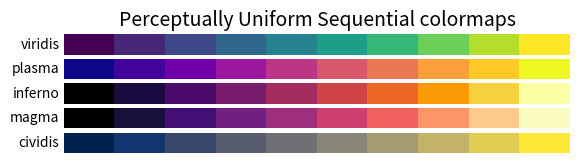
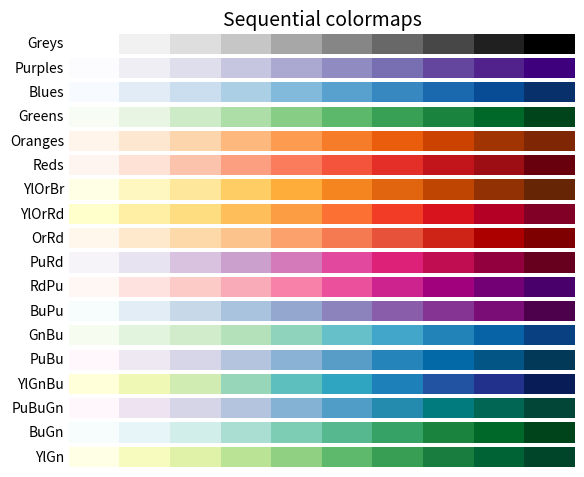
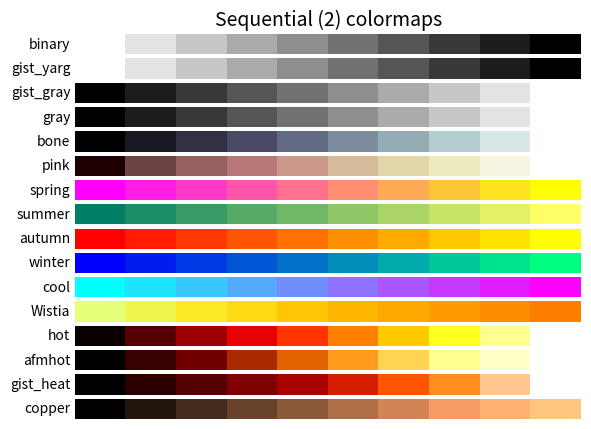
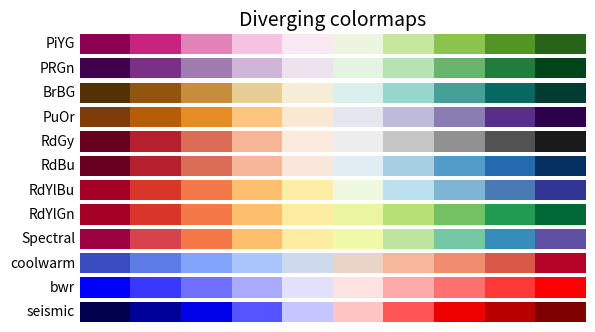
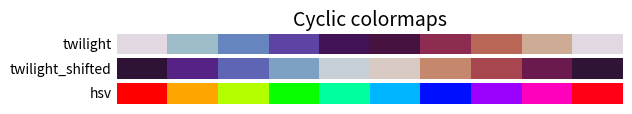
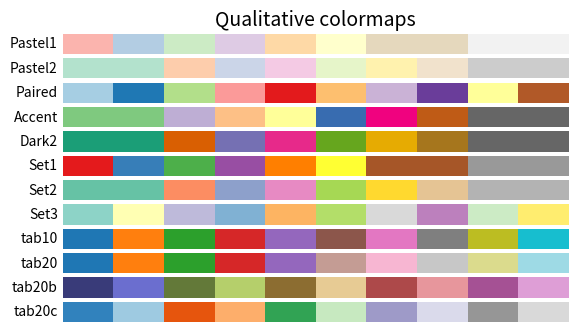
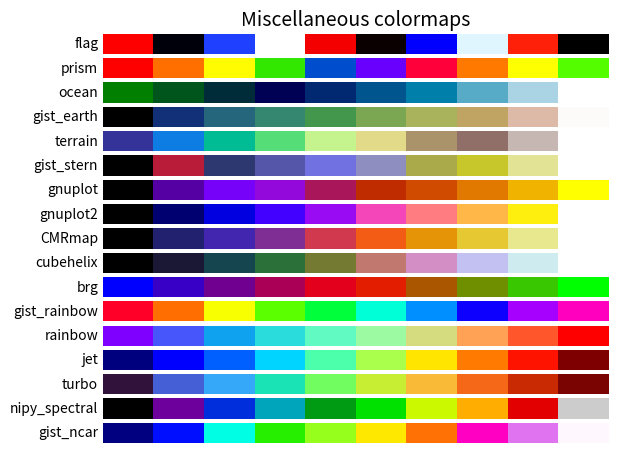
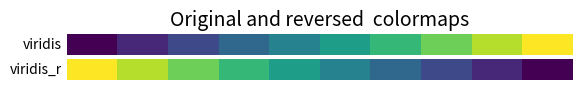

These charts were generated, in order, by the following Python code:
"""
==================
Colormap reference
==================

Reference for colormaps included with Matplotlib.

A reversed version of each of these colormaps is available by appending
``_r`` to the name, as shown in :ref:`reverse-cmap`.

See :doc:`/tutorials/colors/colormaps` for an in-depth discussion about
colormaps, including colorblind-friendliness, and
:doc:`/tutorials/colors/colormap-manipulation` for a guide to creating
colormaps.
"""

import numpy as np
import matplotlib.pyplot as plt

cmaps = [('Perceptually Uniform Sequential', [
            'viridis', 'plasma', 'inferno', 'magma', 'cividis']),
         ('Sequential', [
            'Greys', 'Purples', 'Blues', 'Greens', 'Oranges', 'Reds',
            'YlOrBr', 'YlOrRd', 'OrRd', 'PuRd', 'RdPu', 'BuPu',
            'GnBu', 'PuBu', 'YlGnBu', 'PuBuGn', 'BuGn', 'YlGn']),
         ('Sequential (2)', [
            'binary', 'gist_yarg', 'gist_gray', 'gray', 'bone', 'pink',
            'spring', 'summer', 'autumn', 'winter', 'cool', 'Wistia',
            'hot', 'afmhot', 'gist_heat', 'copper']),
         ('Diverging', [
            'PiYG', 'PRGn', 'BrBG', 'PuOr', 'RdGy', 'RdBu',
            'RdYlBu', 'RdYlGn', 'Spectral', 'coolwarm', 'bwr', 'seismic']),
         ('Cyclic', ['twilight', 'twilight_shifted', 'hsv']),
         ('Qualitative', [
            'Pastel1', 'Pastel2', 'Paired', 'Accent',
            'Dark2', 'Set1', 'Set2', 'Set3',
            'tab10', 'tab20', 'tab20b', 'tab20c']),
         ('Miscellaneous', [
            'flag', 'prism', 'ocean', 'gist_earth', 'terrain', 'gist_stern',
            'gnuplot', 'gnuplot2', 'CMRmap', 'cubehelix', 'brg',
            'gist_rainbow', 'rainbow', 'jet', 'turbo', 'nipy_spectral',
            'gist_ncar'])]

gradient = np.linspace(0, 1, 10)
gradient = np.vstack((gradient, gradient))
print(gradient)


def plot_color_gradients(cmap_category, cmap_list):
    # Create figure and adjust figure height to number of colormaps
    nrows = len(cmap_list)
    figh = 0.35 + 0.15 + (nrows + (nrows-1)*0.1)*0.22
    fig, axs = plt.subplots(nrows=nrows, figsize=(6.4, figh))
    fig.subplots_adjust(top=1-.35/figh, bottom=.15/figh, left=0.2, right=0.99)

    axs[0].set_title(f"{cmap_category} colormaps", fontsize=14)

    for ax, cmap_name in zip(axs, cmap_list):
        ax.imshow(gradient, aspect='auto', cmap=cmap_name)
        ax.text(-.01, .5, cmap_name, va='center', ha='right', fontsize=10,
                transform=ax.transAxes)

    # Turn off *all* ticks & spines, not just the ones with colormaps.
    for ax in axs:
        ax.set_axis_off()


for cmap_category, cmap_list in cmaps:
    plot_color_gradients(cmap_category, cmap_list)


###############################################################################
# .. _reverse-cmap:
#
# Reversed colormaps
# ------------------
#
# Append ``_r`` to the name of any built-in colormap to get the reversed
# version:

plot_color_gradients("Original and reversed ", ['viridis', 'viridis_r'])

# %%
# The built-in reversed colormaps are generated using `.Colormap.reversed`.
# For an example, see :ref:`reversing-colormap`

#############################################################################
#
# .. admonition:: References
#
#    The use of the following functions, methods, classes and modules is shown
#    in this example:
#
#    - `matplotlib.colors`
#    - `matplotlib.axes.Axes.imshow`
#    - `matplotlib.figure.Figure.text`
#    - `matplotlib.axes.Axes.set_axis_off`

plt.show()
